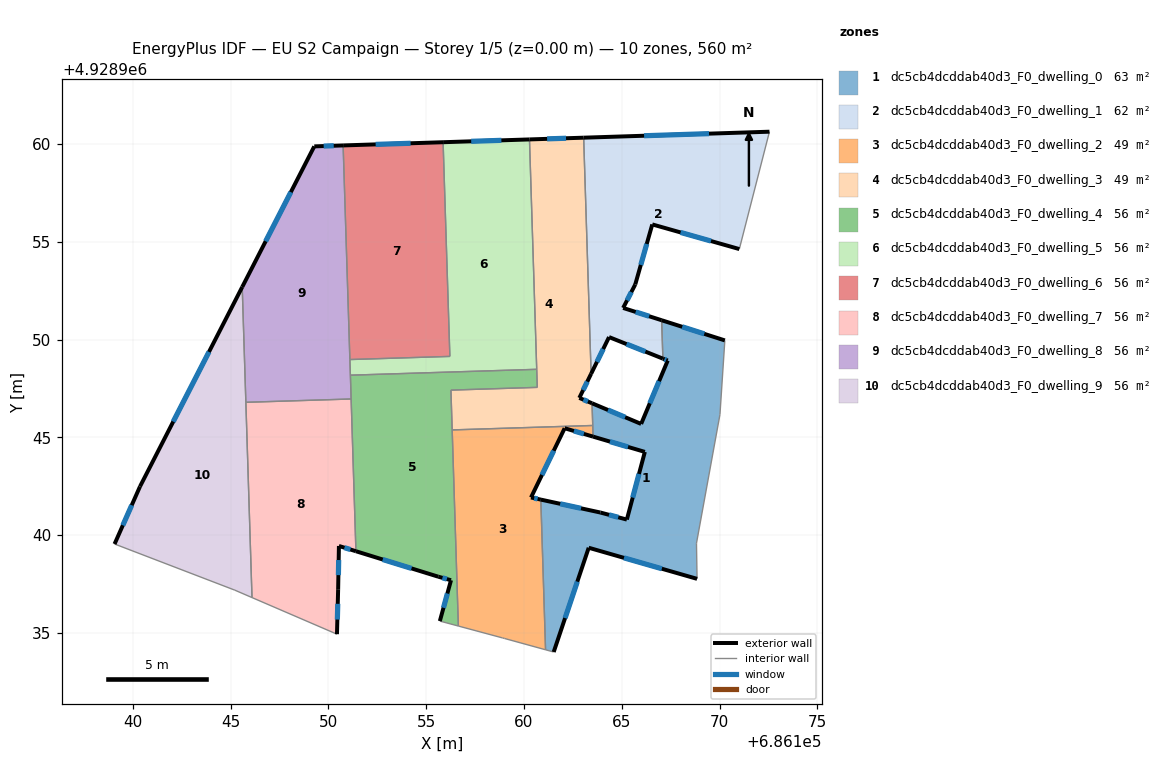
=== STOREY PLAN SPEC (per zone: floor XY polygon, exterior-wall plan segments, windows/doors) ===
zone 1: dc5cb4dcddab40d3_F0_dwelling_0  (63.4 m²)
  floor: (686170.27, 4928949.96) (686170.02, 4928946.17) (686168.82, 4928939.59) (686168.85, 4928937.77) (686163.31, 4928939.36) (686161.52, 4928934.03) (686161.11, 4928934.14) (686160.86, 4928941.82) (686163.91, 4928941.16) (686165.26, 4928940.80) (686166.18, 4928944.26) (686163.54, 4928945.04) (686163.48, 4928946.74) (686165.99, 4928945.69) (686167.35, 4928948.93) (686167.10, 4928949.03) (686167.04, 4928950.99)
  exterior wall: (686163.31, 4928939.36) – (686168.85, 4928937.77)  [5.8 m]
    window: (686165.11, 4928938.84) – (686167.05, 4928938.28)  [2.1 m²]
  exterior wall: (686161.52, 4928934.03) – (686163.31, 4928939.36)  [5.6 m]
    window: (686162.10, 4928935.76) – (686162.73, 4928937.62)  [2.1 m²]
  exterior wall: (686163.91, 4928941.16) – (686160.86, 4928941.82)  [3.1 m]
    window: (686162.92, 4928941.37) – (686161.86, 4928941.60)  [1.1 m²]
  exterior wall: (686165.26, 4928940.80) – (686163.91, 4928941.16)  [1.4 m]
    window: (686164.82, 4928940.91) – (686164.35, 4928941.04)  [0.5 m²]
  exterior wall: (686166.18, 4928944.26) – (686165.26, 4928940.80)  [3.6 m]
    window: (686165.88, 4928943.13) – (686165.56, 4928941.92)  [1.3 m²]
  exterior wall: (686163.54, 4928945.04) – (686166.18, 4928944.26)  [2.8 m]
    window: (686164.40, 4928944.78) – (686165.32, 4928944.51)  [1.0 m²]
  exterior wall: (686165.99, 4928945.69) – (686163.48, 4928946.74)  [2.7 m]
    window: (686165.18, 4928946.03) – (686164.30, 4928946.40)  [1.0 m²]
  exterior wall: (686167.35, 4928948.93) – (686165.99, 4928945.69)  [3.5 m]
    window: (686166.91, 4928947.87) – (686166.43, 4928946.74)  [1.3 m²]
  exterior wall: (686167.10, 4928949.03) – (686167.35, 4928948.93)  [0.3 m]
    window: (686167.18, 4928948.99) – (686167.27, 4928948.96)  [0.1 m²]
  exterior wall: (686170.27, 4928949.96) – (686167.04, 4928950.99)  [3.4 m]
    window: (686169.22, 4928950.29) – (686168.09, 4928950.65)  [1.2 m²]
  interior walls: 8
zone 2: dc5cb4dcddab40d3_F0_dwelling_1  (62.0 m²)
  floor: (686172.55, 4928960.63) (686171.01, 4928954.63) (686166.56, 4928955.89) (686165.69, 4928952.82) (686165.07, 4928951.62) (686167.04, 4928950.99) (686167.10, 4928949.03) (686164.35, 4928950.13) (686163.44, 4928948.25) (686163.05, 4928960.32)
  exterior wall: (686165.07, 4928951.62) – (686165.69, 4928952.82)  [1.4 m]
    window: (686165.27, 4928952.01) – (686165.49, 4928952.43)  [0.5 m²]
  exterior wall: (686167.04, 4928950.99) – (686165.07, 4928951.62)  [2.1 m]
    window: (686166.40, 4928951.19) – (686165.71, 4928951.41)  [0.8 m²]
  exterior wall: (686164.35, 4928950.13) – (686167.10, 4928949.03)  [3.0 m]
    window: (686165.25, 4928949.77) – (686166.21, 4928949.38)  [1.1 m²]
  exterior wall: (686163.44, 4928948.25) – (686164.35, 4928950.13)  [2.1 m]
    window: (686163.73, 4928948.86) – (686164.05, 4928949.52)  [0.8 m²]
  exterior wall: (686172.55, 4928960.63) – (686163.05, 4928960.32)  [9.5 m]
    window: (686169.46, 4928960.53) – (686166.14, 4928960.42)  [3.5 m²]
  exterior wall: (686166.56, 4928955.89) – (686171.01, 4928954.63)  [4.6 m]
    window: (686168.01, 4928955.48) – (686169.56, 4928955.04)  [1.7 m²]
  exterior wall: (686165.69, 4928952.82) – (686166.56, 4928955.89)  [3.2 m]
    window: (686165.97, 4928953.82) – (686166.28, 4928954.89)  [1.2 m²]
  interior walls: 3
zone 3: dc5cb4dcddab40d3_F0_dwelling_2  (49.3 m²)
  floor: (686163.52, 4928945.61) (686163.54, 4928945.04) (686162.08, 4928945.47) (686160.36, 4928941.93) (686160.86, 4928941.82) (686161.11, 4928934.14) (686159.01, 4928934.72) (686158.90, 4928934.75) (686156.65, 4928935.35) (686156.33, 4928945.38)
  exterior wall: (686160.36, 4928941.93) – (686162.08, 4928945.47)  [3.9 m]
    window: (686160.92, 4928943.08) – (686161.52, 4928944.32)  [1.4 m²]
  exterior wall: (686160.86, 4928941.82) – (686160.36, 4928941.93)  [0.5 m]
    window: (686160.70, 4928941.85) – (686160.53, 4928941.89)  [0.2 m²]
  exterior wall: (686162.08, 4928945.47) – (686163.54, 4928945.04)  [1.5 m]
    window: (686162.55, 4928945.33) – (686163.06, 4928945.18)  [0.6 m²]
  interior walls: 7
zone 4: dc5cb4dcddab40d3_F0_dwelling_3  (49.3 m²)
  floor: (686163.05, 4928960.32) (686163.44, 4928948.25) (686162.83, 4928947.02) (686163.48, 4928946.74) (686163.52, 4928945.61) (686156.33, 4928945.38) (686156.27, 4928947.42) (686160.68, 4928947.56) (686160.28, 4928960.23)
  exterior wall: (686163.05, 4928960.32) – (686160.28, 4928960.23)  [2.8 m]
    window: (686162.15, 4928960.29) – (686161.18, 4928960.26)  [1.0 m²]
  exterior wall: (686162.83, 4928947.02) – (686163.44, 4928948.25)  [1.4 m]
    window: (686163.03, 4928947.42) – (686163.24, 4928947.85)  [0.5 m²]
  exterior wall: (686163.48, 4928946.74) – (686162.83, 4928947.02)  [0.7 m]
    window: (686163.27, 4928946.83) – (686163.04, 4928946.93)  [0.3 m²]
  interior walls: 7
zone 5: dc5cb4dcddab40d3_F0_dwelling_4  (56.0 m²)
  floor: (686160.65, 4928948.48) (686160.68, 4928947.56) (686156.27, 4928947.42) (686156.65, 4928935.35) (686155.70, 4928935.61) (686156.27, 4928937.70) (686155.62, 4928937.88) (686151.41, 4928939.18) (686151.13, 4928948.18)
  exterior wall: (686156.27, 4928937.70) – (686155.70, 4928935.61)  [2.2 m]
    window: (686156.09, 4928937.02) – (686155.89, 4928936.29)  [0.8 m²]
  exterior wall: (686155.62, 4928937.88) – (686156.27, 4928937.70)  [0.7 m]
    window: (686155.83, 4928937.82) – (686156.06, 4928937.76)  [0.2 m²]
  exterior wall: (686151.41, 4928939.18) – (686155.62, 4928937.88)  [4.4 m]
    window: (686152.78, 4928938.76) – (686154.25, 4928938.30)  [1.6 m²]
  interior walls: 8
zone 6: dc5cb4dcddab40d3_F0_dwelling_5  (56.0 m²)
  floor: (686160.28, 4928960.23) (686160.65, 4928948.48) (686151.13, 4928948.18) (686151.10, 4928948.98) (686156.21, 4928949.14) (686155.87, 4928960.09)
  exterior wall: (686160.28, 4928960.23) – (686155.87, 4928960.09)  [4.4 m]
    window: (686158.85, 4928960.19) – (686157.30, 4928960.14)  [1.6 m²]
  interior walls: 5
zone 7: dc5cb4dcddab40d3_F0_dwelling_6  (56.0 m²)
  floor: (686155.87, 4928960.09) (686156.21, 4928949.14) (686151.10, 4928948.98) (686150.76, 4928959.92)
  exterior wall: (686155.87, 4928960.09) – (686150.76, 4928959.92)  [5.1 m]
    window: (686154.21, 4928960.04) – (686152.42, 4928959.98)  [1.9 m²]
  interior walls: 3
zone 8: dc5cb4dcddab40d3_F0_dwelling_7  (56.0 m²)
  floor: (686151.17, 4928946.96) (686151.41, 4928939.18) (686150.54, 4928939.45) (686150.50, 4928937.24) (686150.44, 4928934.94) (686146.10, 4928936.81) (686145.78, 4928946.79)
  exterior wall: (686150.54, 4928939.45) – (686151.41, 4928939.18)  [0.9 m]
    window: (686150.82, 4928939.36) – (686151.13, 4928939.27)  [0.3 m²]
  exterior wall: (686150.50, 4928937.24) – (686150.54, 4928939.45)  [2.2 m]
    window: (686150.52, 4928937.96) – (686150.53, 4928938.73)  [0.8 m²]
  exterior wall: (686150.44, 4928934.94) – (686150.50, 4928937.24)  [2.3 m]
    window: (686150.46, 4928935.69) – (686150.48, 4928936.49)  [0.8 m²]
  interior walls: 4
zone 9: dc5cb4dcddab40d3_F0_dwelling_8  (56.0 m²)
  floor: (686150.76, 4928959.92) (686151.17, 4928946.96) (686145.78, 4928946.79) (686145.60, 4928952.69) (686149.28, 4928959.88)
  exterior wall: (686150.76, 4928959.92) – (686149.28, 4928959.88)  [1.5 m]
    window: (686150.28, 4928959.91) – (686149.76, 4928959.89)  [0.5 m²]
  exterior wall: (686149.28, 4928959.88) – (686145.60, 4928952.69)  [8.1 m]
    window: (686148.08, 4928957.54) – (686146.80, 4928955.03)  [3.0 m²]
  interior walls: 5
zone 10: dc5cb4dcddab40d3_F0_dwelling_9  (56.0 m²)
  floor: (686145.60, 4928952.69) (686146.10, 4928936.81) (686145.22, 4928937.19) (686139.07, 4928939.55) (686140.37, 4928942.49)
  exterior wall: (686145.60, 4928952.69) – (686140.37, 4928942.49)  [11.5 m]
    window: (686143.90, 4928949.37) – (686142.07, 4928945.80)  [4.2 m²]
  exterior wall: (686140.37, 4928942.49) – (686139.07, 4928939.55)  [3.2 m]
    window: (686139.95, 4928941.53) – (686139.49, 4928940.50)  [1.2 m²]
  interior walls: 4

=== DERIVED (storey summary) ===
Building: EU S2 Campaign
Storey: 1 of 5  (floor level z = 0.00 m)
Storey gross floor area: 560.2 m²
Zones on this storey: 10
  - dc5cb4dcddab40d3_F0_dwelling_0: floor 63.4 m²; exterior wall 32.1 m (96.4 m²); 10 window(s) 11.8 m²; WWR 12.2%
  - dc5cb4dcddab40d3_F0_dwelling_1: floor 62.0 m²; exterior wall 25.8 m (77.4 m²); 7 window(s) 9.5 m²; WWR 12.2%
  - dc5cb4dcddab40d3_F0_dwelling_2: floor 49.3 m²; exterior wall 6.0 m (17.9 m²); 3 window(s) 2.2 m²; WWR 12.2%
  - dc5cb4dcddab40d3_F0_dwelling_3: floor 49.3 m²; exterior wall 4.8 m (14.5 m²); 3 window(s) 1.8 m²; WWR 12.2%
  - dc5cb4dcddab40d3_F0_dwelling_4: floor 56.0 m²; exterior wall 7.2 m (21.7 m²); 3 window(s) 2.7 m²; WWR 12.2%
  - dc5cb4dcddab40d3_F0_dwelling_5: floor 56.0 m²; exterior wall 4.4 m (13.3 m²); 1 window(s) 1.6 m²; WWR 12.2%
  - dc5cb4dcddab40d3_F0_dwelling_6: floor 56.0 m²; exterior wall 5.1 m (15.3 m²); 1 window(s) 1.9 m²; WWR 12.2%
  - dc5cb4dcddab40d3_F0_dwelling_7: floor 56.0 m²; exterior wall 5.4 m (16.3 m²); 3 window(s) 2.0 m²; WWR 12.2%
  - dc5cb4dcddab40d3_F0_dwelling_8: floor 56.0 m²; exterior wall 9.6 m (28.7 m²); 2 window(s) 3.5 m²; WWR 12.2%
  - dc5cb4dcddab40d3_F0_dwelling_9: floor 56.0 m²; exterior wall 14.7 m (44.0 m²); 2 window(s) 5.4 m²; WWR 12.2%
Zone adjacency (shared interzone walls):
  - dc5cb4dcddab40d3_F0_dwelling_0 ↔ dc5cb4dcddab40d3_F0_dwelling_1
  - dc5cb4dcddab40d3_F0_dwelling_0 ↔ dc5cb4dcddab40d3_F0_dwelling_2
  - dc5cb4dcddab40d3_F0_dwelling_0 ↔ dc5cb4dcddab40d3_F0_dwelling_3
  - dc5cb4dcddab40d3_F0_dwelling_1 ↔ dc5cb4dcddab40d3_F0_dwelling_3
  - dc5cb4dcddab40d3_F0_dwelling_2 ↔ dc5cb4dcddab40d3_F0_dwelling_3
  - dc5cb4dcddab40d3_F0_dwelling_2 ↔ dc5cb4dcddab40d3_F0_dwelling_4
  - dc5cb4dcddab40d3_F0_dwelling_3 ↔ dc5cb4dcddab40d3_F0_dwelling_4
  - dc5cb4dcddab40d3_F0_dwelling_3 ↔ dc5cb4dcddab40d3_F0_dwelling_5
  - dc5cb4dcddab40d3_F0_dwelling_4 ↔ dc5cb4dcddab40d3_F0_dwelling_5
  - dc5cb4dcddab40d3_F0_dwelling_4 ↔ dc5cb4dcddab40d3_F0_dwelling_7
  - dc5cb4dcddab40d3_F0_dwelling_4 ↔ dc5cb4dcddab40d3_F0_dwelling_8
  - dc5cb4dcddab40d3_F0_dwelling_5 ↔ dc5cb4dcddab40d3_F0_dwelling_6
  - dc5cb4dcddab40d3_F0_dwelling_5 ↔ dc5cb4dcddab40d3_F0_dwelling_8
  - dc5cb4dcddab40d3_F0_dwelling_6 ↔ dc5cb4dcddab40d3_F0_dwelling_8
  - dc5cb4dcddab40d3_F0_dwelling_7 ↔ dc5cb4dcddab40d3_F0_dwelling_8
  - dc5cb4dcddab40d3_F0_dwelling_7 ↔ dc5cb4dcddab40d3_F0_dwelling_9
  - dc5cb4dcddab40d3_F0_dwelling_8 ↔ dc5cb4dcddab40d3_F0_dwelling_9